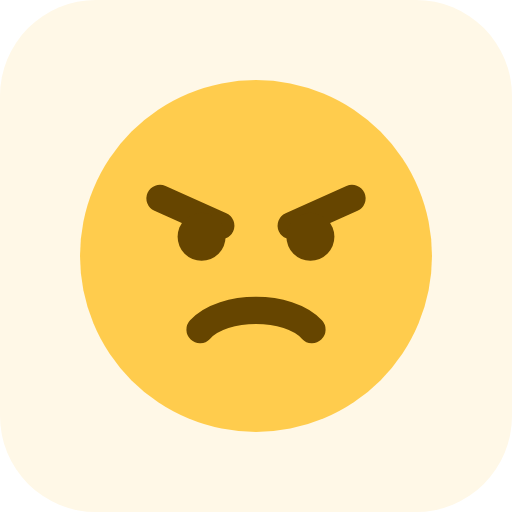
t = 0.00 s
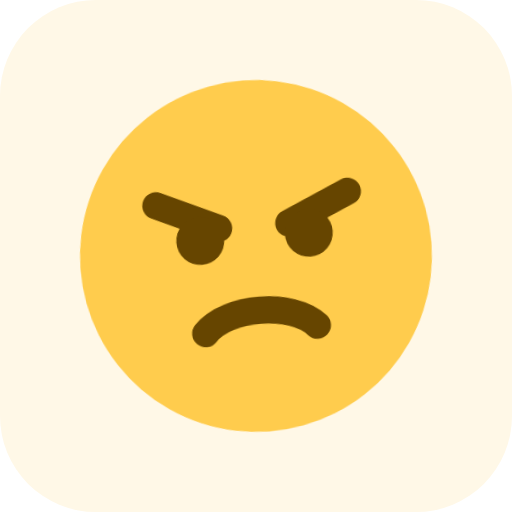
t = 0.13 s
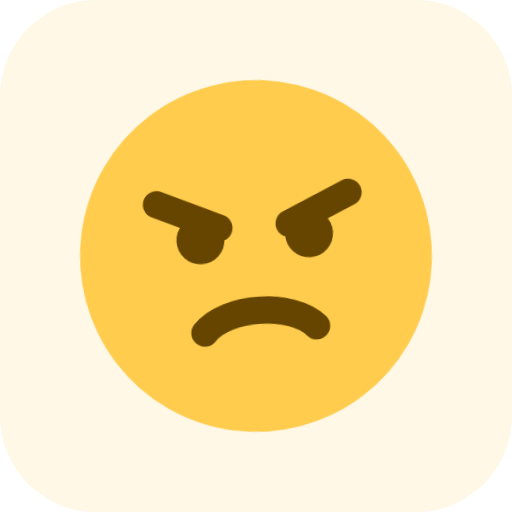
t = 0.26 s
t = 0.35 s: frame unchanged from t = 0.00 s, image omitted
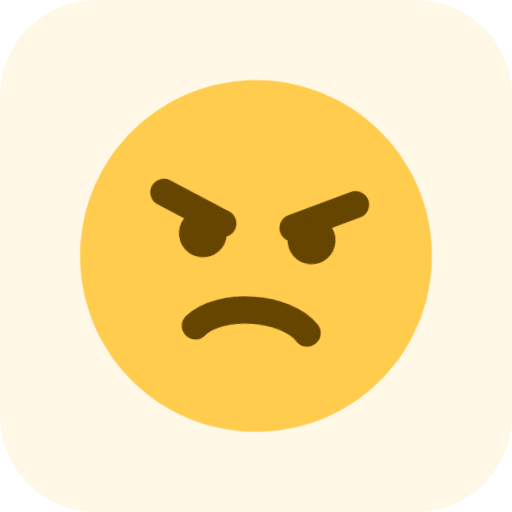
t = 0.44 s
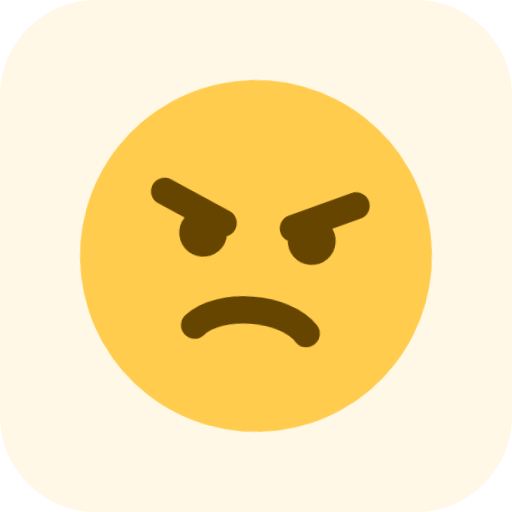
t = 0.57 s

The animated SVG that drew these frames (rendered in a browser with its animation timeline set to each time). Animation: 1 CSS @keyframes rule; one cycle of 0.70 s, repeats indefinitely.

<?xml version="1.0" encoding="UTF-8"?>
<svg xmlns="http://www.w3.org/2000/svg" viewBox="0 0 64 64" width="64" height="64"><style><![CDATA[@keyframes shake{0%,100%{transform:rotate(0)}25%{transform:rotate(-5deg)}75%{transform:rotate(5deg)}}.glyph{transform-origin:32px 32px;animation:shake 0.7s ease-in-out infinite;}]]></style><rect width="64" height="64" rx="12" fill="#FFF8E7"/><g class="glyph"><g transform="translate(8 8) scale(2)"><circle cx="12" cy="12" r="11" fill="#FFCC4D"/><path d="M6 8.4l3.8 1.7" fill="none" stroke="#664500" stroke-width="1.7" stroke-linecap="round" stroke-linejoin="round"/><path d="M18 8.4l-3.8 1.7" fill="none" stroke="#664500" stroke-width="1.7" stroke-linecap="round" stroke-linejoin="round"/><circle cx="8.6" cy="10.8" r="1.5" fill="#664500"/><circle cx="15.4" cy="10.8" r="1.5" fill="#664500"/><path d="M8.5 16.6c1.5-1.6 5.5-1.6 7 0" fill="none" stroke="#664500" stroke-width="1.7" stroke-linecap="round" stroke-linejoin="round"/></g></g></svg>
